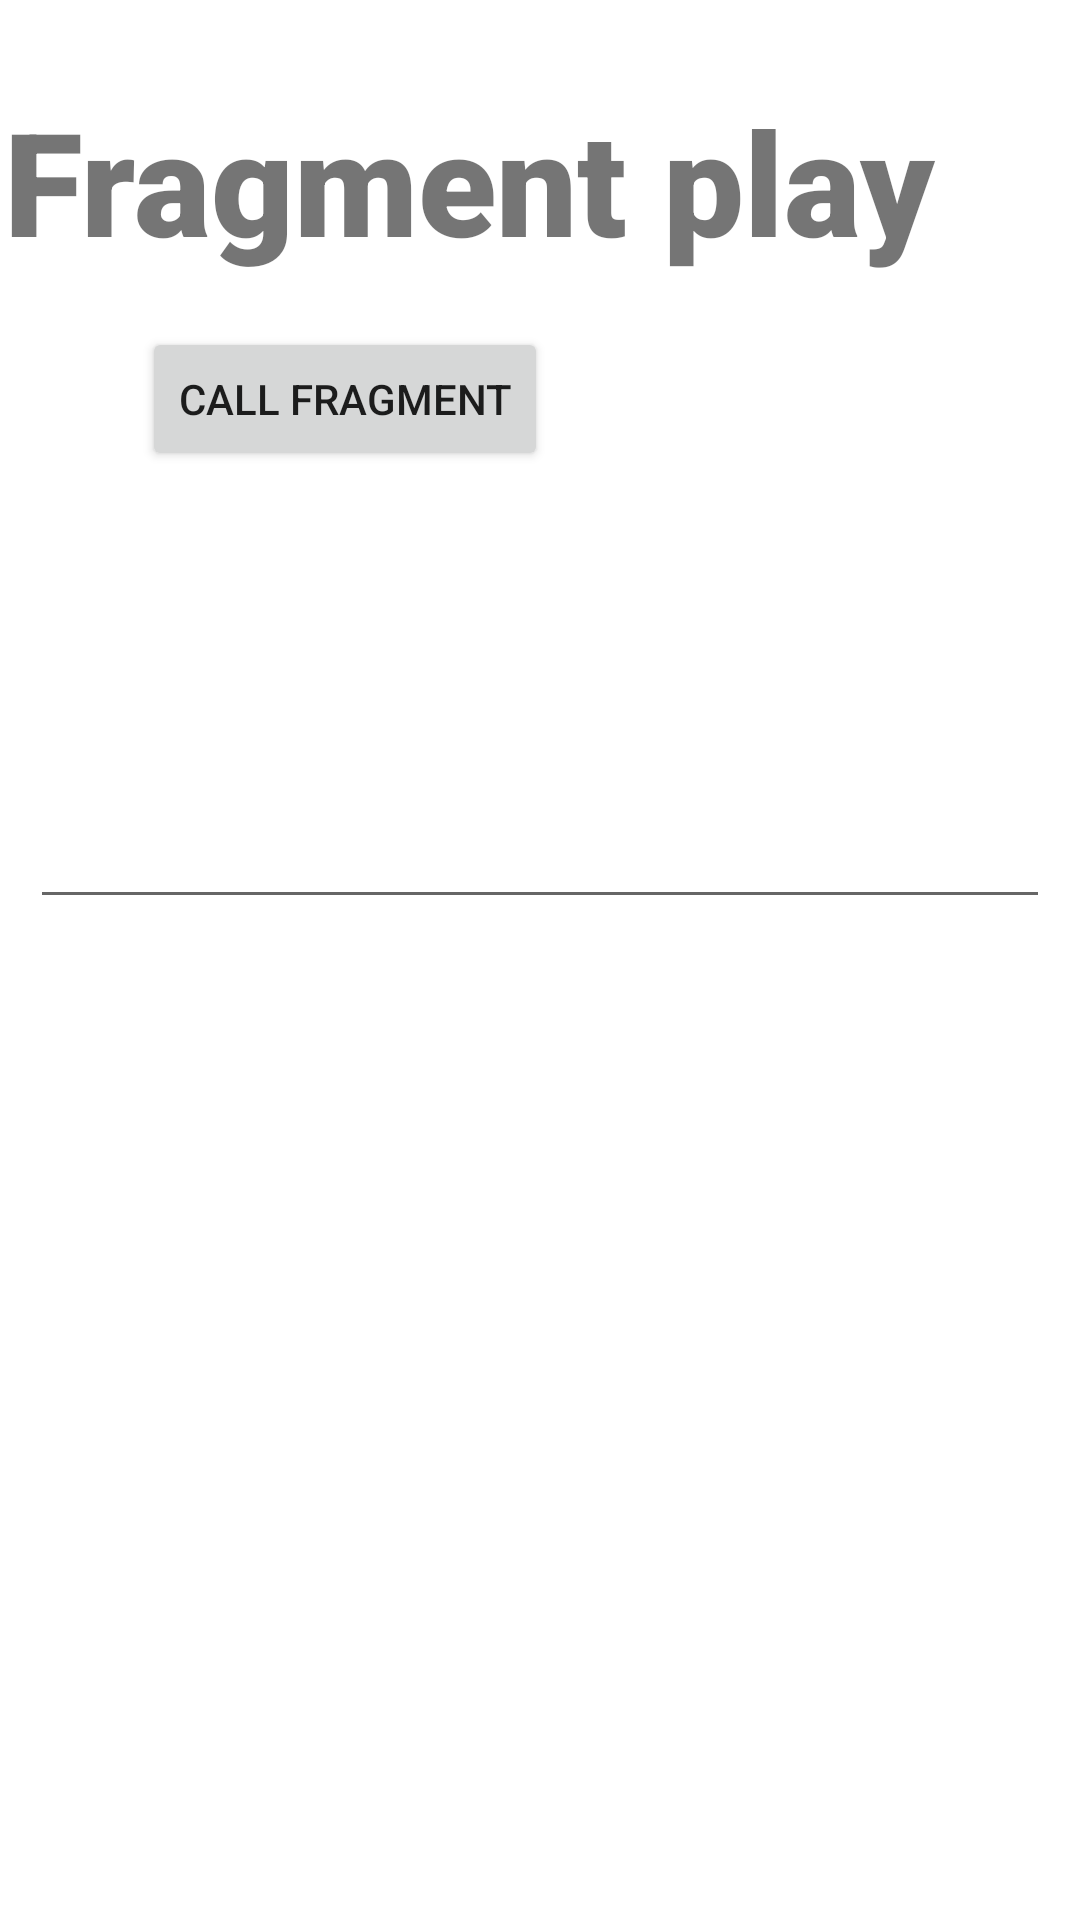

Layout XML and referenced resources for this Android screen:
<!-- AndroidManifest.xml: application theme Theme.FragmentPlay -->
<!-- res/layout/activity_main.xml -->
<?xml version="1.0" encoding="utf-8"?>
<androidx.constraintlayout.widget.ConstraintLayout xmlns:android="http://schemas.android.com/apk/res/android"
    xmlns:app="http://schemas.android.com/apk/res-auto"
    xmlns:tools="http://schemas.android.com/tools"
    android:layout_width="match_parent"
    android:layout_height="match_parent"
    tools:context=".MainActivity">

    <TextView
        android:id="@+id/fragment_play"
        android:layout_width="wrap_content"
        android:layout_height="wrap_content"
        android:layout_marginTop="28dp"
        android:layout_marginEnd="48dp"
        android:fontFamily="sans-serif-black"
        android:text="Fragment play"
        android:textAlignment="textStart"
        android:textSize="48sp"
        app:layout_constraintEnd_toEndOf="parent"
        app:layout_constraintTop_toTopOf="parent" />

    <Button
        android:id="@+id/call_fragment_button"
        android:layout_width="wrap_content"
        android:layout_height="wrap_content"
        android:layout_marginTop="81dp"
        android:text="Call Fragment"
        app:layout_constraintEnd_toEndOf="parent"
        app:layout_constraintHorizontal_bias="0.211"
        app:layout_constraintStart_toStartOf="parent"
        app:layout_constraintTop_toTopOf="@+id/fragment_play" />

    <EditText
        android:id="@+id/editTextTextMultiLine"
        android:layout_width="fill_parent"
        android:layout_height="wrap_content"
        android:layout_marginLeft="10dp"
        android:layout_marginTop="108dp"
        android:layout_marginRight="10dp"
        android:ems="10"
        android:gravity="start|top"
        android:inputType="textMultiLine"
        android:textAlignment="textStart"
        app:layout_constraintEnd_toEndOf="parent"
        app:layout_constraintHorizontal_bias="0.079"
        app:layout_constraintStart_toStartOf="parent"
        app:layout_constraintTop_toBottomOf="@+id/call_fragment_button" />

    <androidx.fragment.app.FragmentContainerView
        android:id="@+id/fragmentContainer"
        android:layout_width="match_parent"
        android:layout_height="300dp"
        app:layout_constraintBottom_toBottomOf="parent"
        app:layout_constraintTop_toBottomOf="@+id/editTextTextMultiLine" />

</androidx.constraintlayout.widget.ConstraintLayout>
<!-- resources referenced by this layout -->
<resources>
  <style name="Theme.FragmentPlay" parent="Theme.MaterialComponents.DayNight.DarkActionBar">
          
          <item name="colorPrimary">@color/purple_500</item>
          <item name="colorPrimaryVariant">@color/purple_700</item>
          <item name="colorOnPrimary">@color/white</item>
          
          <item name="colorSecondary">@color/teal_200</item>
          <item name="colorSecondaryVariant">@color/teal_700</item>
          <item name="colorOnSecondary">@color/black</item>
          
          <item name="android:statusBarColor" tools:targetApi="l">?attr/colorPrimaryVariant</item>
          
      </style>
  <!-- not gathered from this repository: default colours our renderer supplied (Android Studio template values) -->
  <color name="purple_500">#FF6200EE</color>
  <color name="purple_700">#FF3700B3</color>
  <color name="teal_200">#FF03DAC5</color>
  <color name="teal_700">#FF018786</color>
  <color name="black">#FF000000</color>
  <color name="white">#FFFFFFFF</color>
</resources>
